The GitHub repository RahulVishal/NITK-liver-cancer-detection contains a labelled image folder "KMC_LiverGrading" with 2 categories: grade 0, grade 1. Examples follow, each with its label.

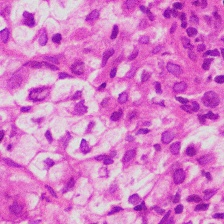
Label: grade 1

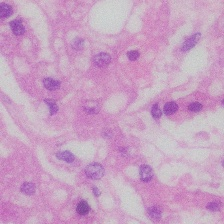
Label: grade 0

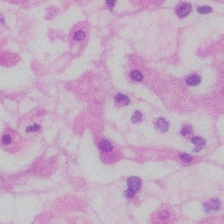
Label: grade 0

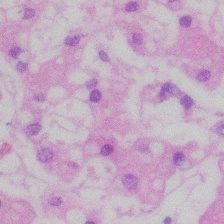
Label: grade 0

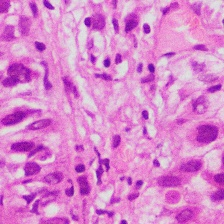
Label: grade 1

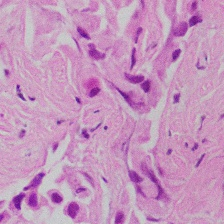
Label: grade 1
